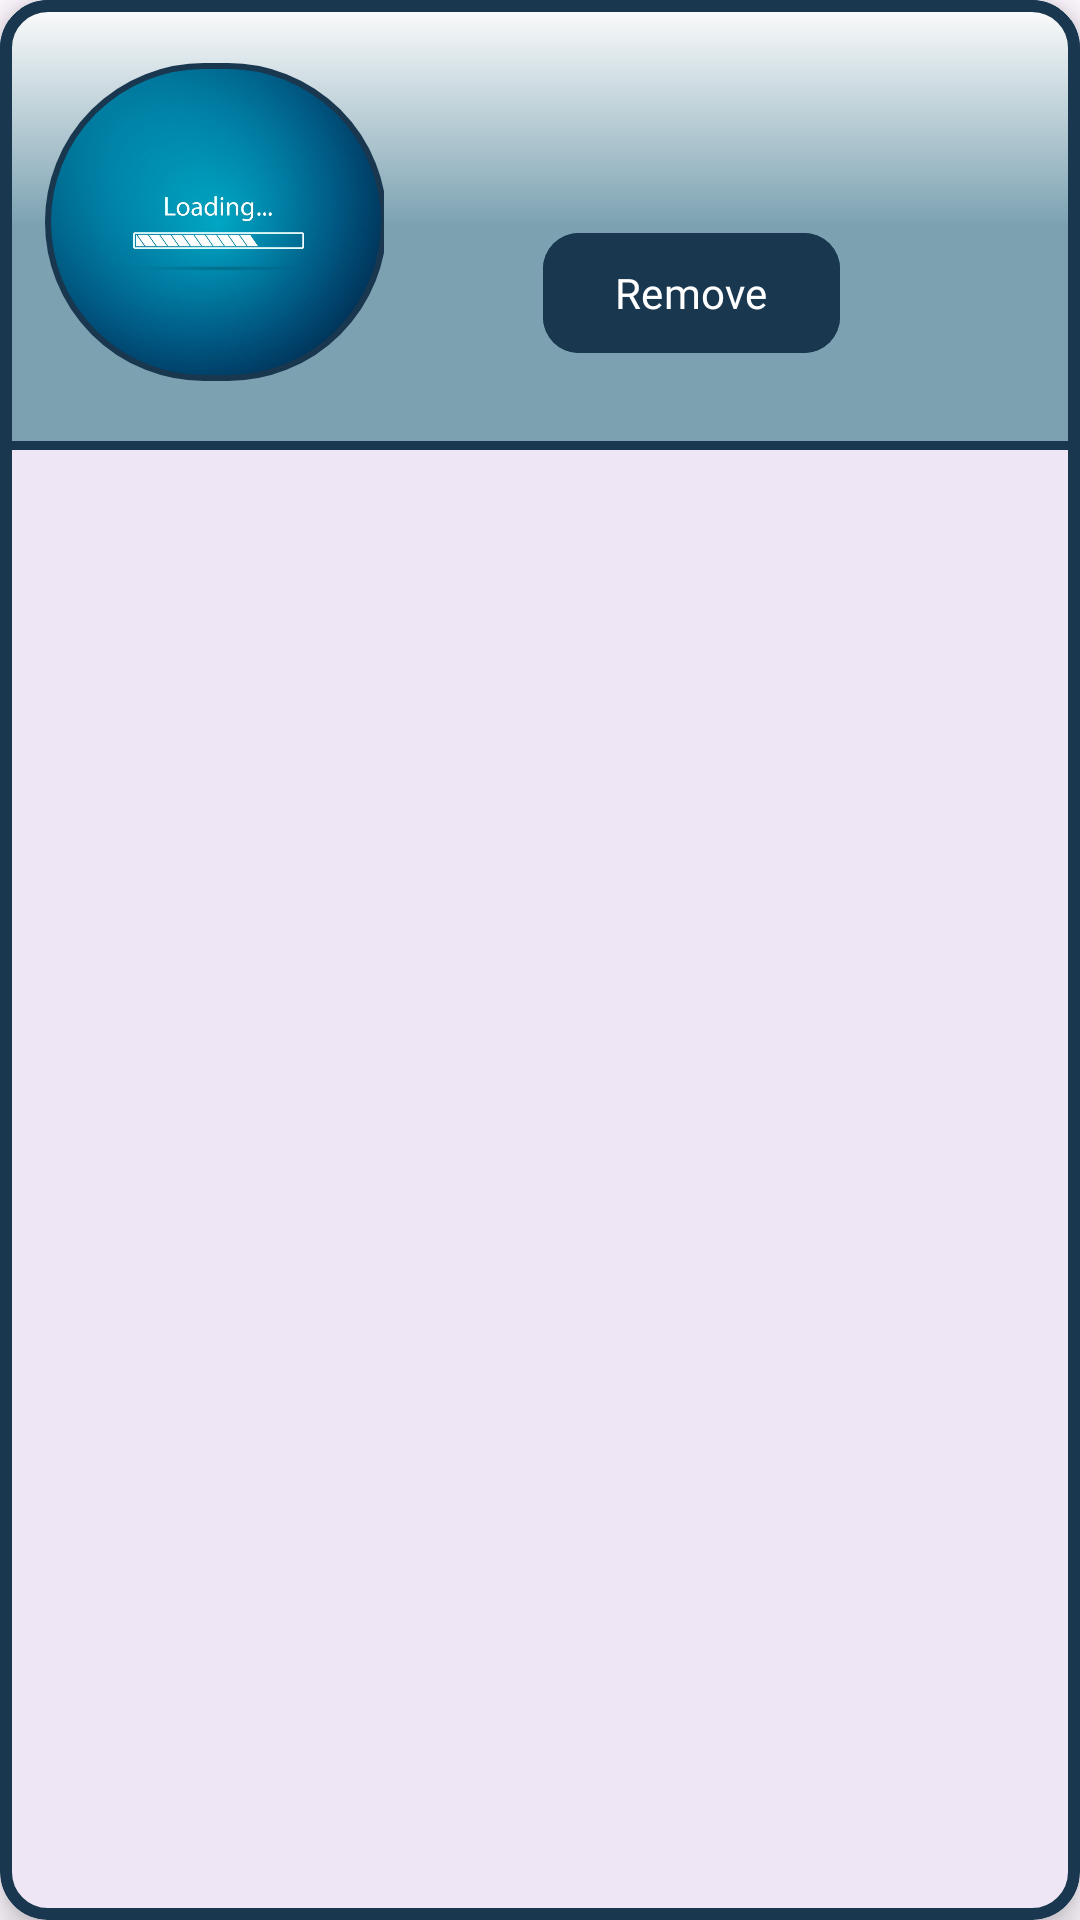

Write the Android layout XML for this screen, with the resource values it uses.
<!-- AndroidManifest.xml: application theme Theme.Material3.Light -->
<!-- res/layout/favorite_item.xml -->
<com.google.android.material.card.MaterialCardView
    xmlns:android="http://schemas.android.com/apk/res/android"
    xmlns:app="http://schemas.android.com/apk/res-auto"
    xmlns:tools="http://schemas.android.com/tools"
    android:layout_width="match_parent"
    android:layout_height="150dp"
    android:layout_margin="6dp"
    android:background="@drawable/different_background"
    android:elevation="8dp"
    app:cardCornerRadius="16dp"
    android:paddingBottom="20dp"
    app:cardElevation="6dp"
    app:strokeColor="@color/primary_dark"
    app:strokeWidth="4dp">

    <androidx.constraintlayout.widget.ConstraintLayout
        android:layout_width="match_parent"
        android:layout_height="150dp"
        android:background="@drawable/different_background">

        <com.google.android.material.imageview.ShapeableImageView
            android:id="@+id/mealListImage"
            android:layout_width="120dp"
            android:layout_height="120dp"
            android:layout_marginStart="8dp"
            android:layout_marginTop="14dp"
            android:paddingLeft="8dp"
            android:paddingTop="8dp"
            android:paddingBottom="8dp"
            android:scaleType="centerCrop"
            android:src="@drawable/load"
            app:layout_constraintStart_toStartOf="parent"
            app:layout_constraintTop_toTopOf="parent"
            app:shapeAppearanceOverlay="@style/CircleShape"
            app:strokeColor="@color/primary_dark"
            app:strokeWidth="2dp" />

        <TextView
            android:id="@+id/mealListName"
            style="@style/editText"
            android:layout_width="0dp"
            android:layout_height="wrap_content"
            android:layout_marginTop="4dp"
            android:layout_marginBottom="20dp"
            android:autoSizeMaxTextSize="16sp"
            android:autoSizeMinTextSize="7sp"
            android:autoSizeTextType="uniform"
            android:paddingRight="4dp"
            android:maxLines="2"
            android:textSize="14sp"
            android:textAlignment="center"
            android:textColor="@color/primary_dark"
            android:textStyle="bold"
            app:layout_constraintBottom_toBottomOf="@id/mealListImage"
            app:layout_constraintEnd_toEndOf="parent"
            app:layout_constraintHorizontal_bias="0.0"
            app:layout_constraintStart_toEndOf="@id/mealListImage"
            app:layout_constraintTop_toTopOf="parent"
            app:layout_constraintVertical_bias="0.435"
            tools:text="Meal name" />

        <com.google.android.material.button.MaterialButton
            android:id="@+id/removeBtnPlan"
            style="@style/editText"
            android:layout_width="wrap_content"
            android:layout_height="wrap_content"
            android:layout_marginTop="2dp"
            android:layout_marginEnd="80dp"
            android:backgroundTint="@color/primary_dark"
            android:paddingBottom="8dp"
            android:text="@string/remove_from_planned_meals"
            android:textColor="@color/white"
            android:textSize="14sp"
            app:cornerRadius="12dp"
            app:layout_constraintEnd_toEndOf="parent"
            app:layout_constraintHorizontal_bias="1.0"
            app:layout_constraintRight_toRightOf="parent"
            app:layout_constraintStart_toEndOf="@+id/mealListImage"
            app:layout_constraintTop_toBottomOf="@+id/mealListName" />

    </androidx.constraintlayout.widget.ConstraintLayout>

</com.google.android.material.card.MaterialCardView>
<!-- resources referenced by this layout -->
<resources>
  <color name="primary_dark">#19374F</color>
  <color name="white">#FFFFFFFF</color>
  <!-- drawable different_background (drawable) -->
  <?xml version="1.0" encoding="utf-8"?>
  <layer-list xmlns:android="http://schemas.android.com/apk/res/android">
      <item>
          <shape>
              <gradient
                  android:angle="270"
                   android:startColor="@color/white_moon"
              android:centerColor="@color/turquoise"
              android:endColor="@color/turquoise"
              android:type="linear"
               />
              <stroke
                  android:width="3dp"
                  android:color="@color/primary_dark"/>
          </shape>
      </item>
  </layer-list>
  <!-- drawable load: png bitmap (drawable, 83958 bytes) -->
  <string name="remove_from_planned_meals">Remove</string>
  <style name="CircleShape">
              <item name="cornerFamily">rounded</item>
              <item name="cornerSize">50%</item>
          </style>
  <style name="editText">
          <item name="android:fontFamily">@font/sigmar</item>
          <item name="colorPrimary">@color/primary_dark</item>
          <item name="android:textSize">16sp</item>
          <item name="android:paddingTop">8dp</item>
          <item name="android:paddingBottom">8dp</item>
      </style>
  <color name="white_moon">#FDFDFD</color>
  <color name="turquoise">#7CA2B2</color>
</resources>
